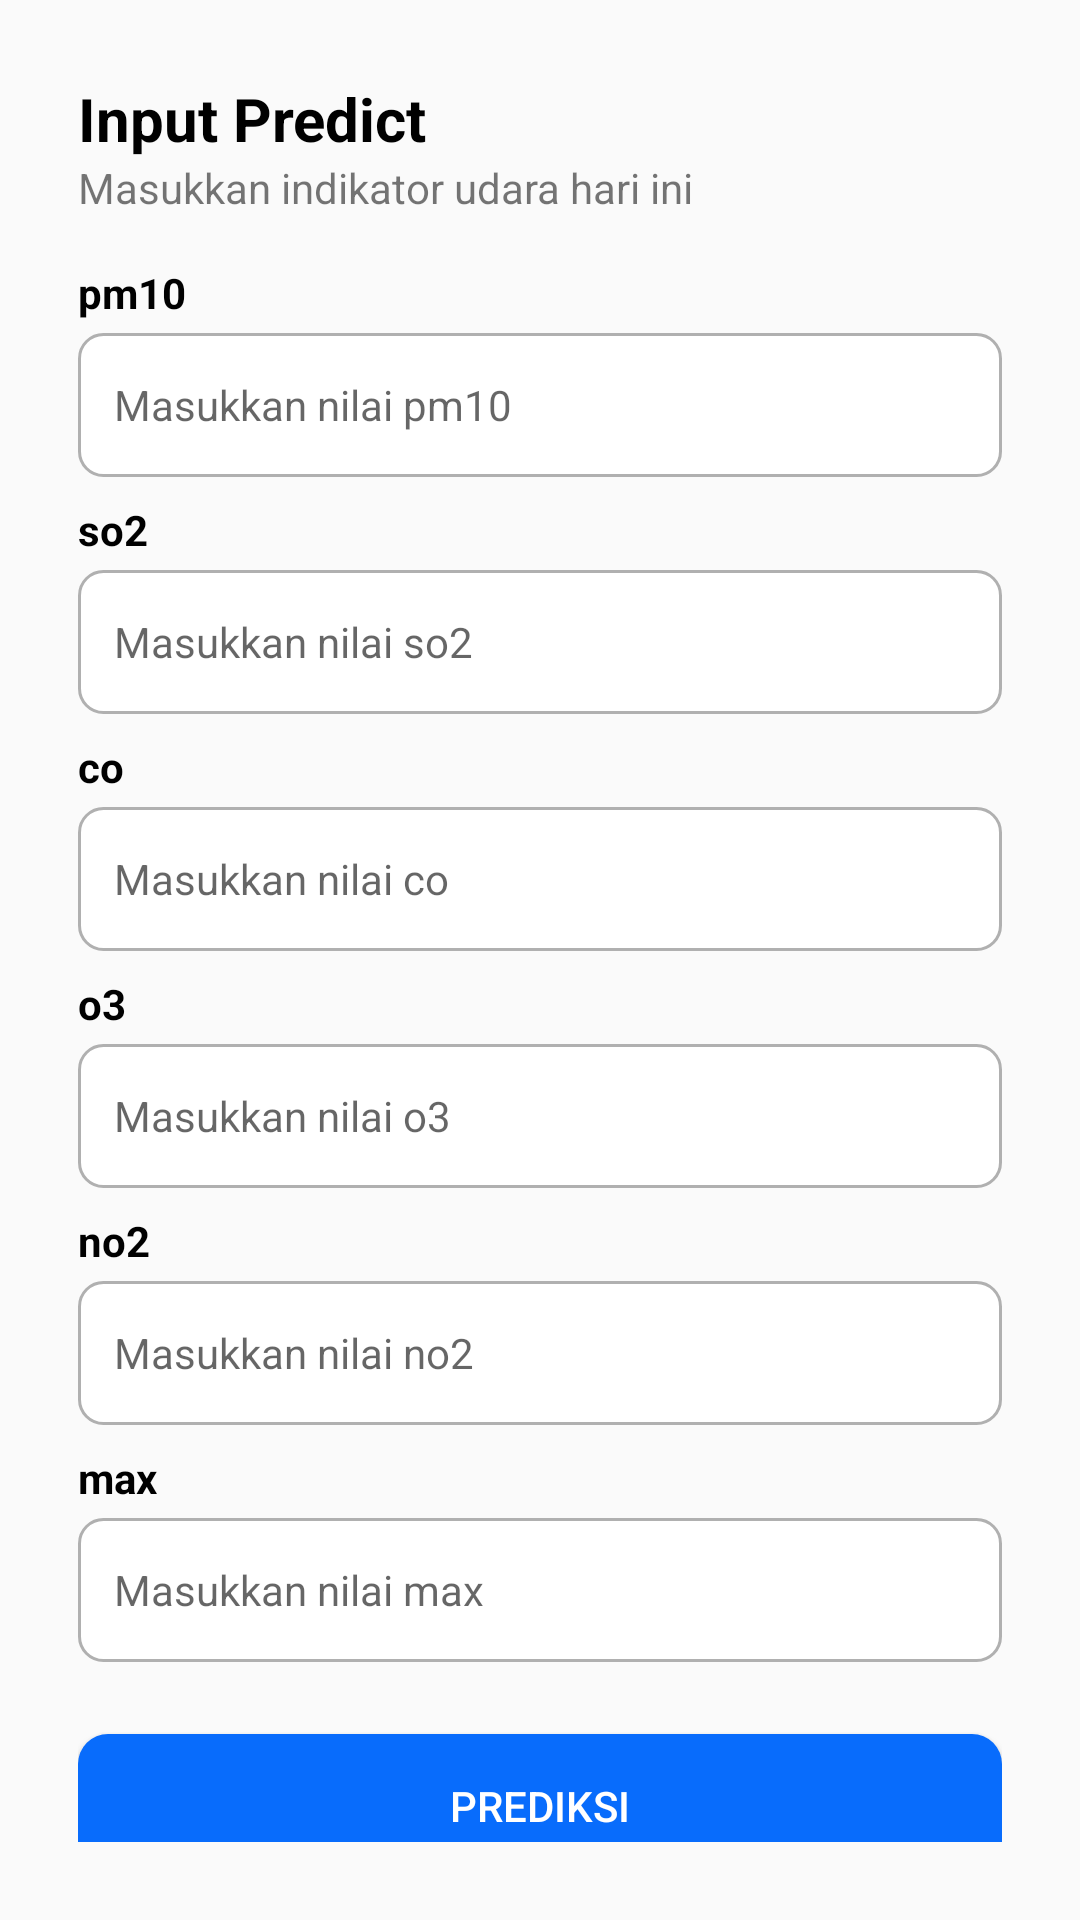

Write the Android layout XML for this screen, with the resource values it uses.
<!-- AndroidManifest.xml: application theme Theme.Udaraku -->
<!-- res/layout/activity_input_predict.xml -->
<?xml version="1.0" encoding="utf-8"?>
<androidx.constraintlayout.widget.ConstraintLayout xmlns:android="http://schemas.android.com/apk/res/android"
    android:layout_width="match_parent"
    android:layout_height="match_parent"
    android:padding="26dp"
    xmlns:app="http://schemas.android.com/apk/res-auto">
    <LinearLayout
        android:id="@+id/header"
        android:layout_width="match_parent"
        android:layout_height="wrap_content"
        app:layout_constraintTop_toTopOf="parent"
        app:layout_constraintLeft_toLeftOf="parent"
        app:layout_constraintRight_toRightOf="parent"
        android:orientation="vertical"
        android:paddingBottom="16dp">
        <TextView
            android:id="@+id/tv_judul"
            android:layout_width="wrap_content"
            android:layout_height="wrap_content"
            android:text="Input Predict"
            android:textSize="20sp"
            android:textStyle="bold"
            android:textColor="@color/black"
            >
        </TextView>
        <TextView
            android:id="@+id/tv_keterangan"
            android:layout_width="wrap_content"
            android:layout_height="wrap_content"
            android:text="Masukkan indikator udara hari ini"
            android:textSize="14sp"
            >
        </TextView>
    </LinearLayout>
    <LinearLayout
        android:layout_width="match_parent"
        android:layout_height="wrap_content"
        app:layout_constraintTop_toBottomOf="@id/header"
        app:layout_constraintLeft_toLeftOf="parent"
        app:layout_constraintRight_toRightOf="parent"
        android:orientation="vertical">
        <TextView
            android:id="@+id/tv_pm10"
            android:layout_width="wrap_content"
            android:layout_height="wrap_content"
            android:text="pm10"
            android:textSize="14sp"
            android:textStyle="bold"
            android:textColor="@color/black"
            android:layout_marginBottom="4dp">
        </TextView><EditText
            android:id="@+id/et_pm10"
            android:layout_width="match_parent"
            android:layout_height="wrap_content"
            android:layout_marginBottom="8dp"
            android:background="@drawable/edittext_border_selector"
            android:hint="Masukkan nilai pm10"
            android:minHeight="48dp"
            android:padding="12dp"
            android:textSize="14sp" />
        <TextView
            android:id="@+id/tv_so2"
            android:layout_width="wrap_content"
            android:layout_height="wrap_content"
            android:text="so2"
            android:textSize="14sp"
            android:textStyle="bold"
            android:textColor="@color/black"
            android:layout_marginBottom="4dp">
        </TextView><EditText
            android:id="@+id/et_so2"
            android:layout_width="match_parent"
            android:layout_height="wrap_content"
            android:layout_marginBottom="8dp"
            android:background="@drawable/edittext_border_selector"
            android:hint="Masukkan nilai so2"
            android:minHeight="48dp"
            android:padding="12dp"
            android:textSize="14sp" />
        <TextView
            android:id="@+id/tv_co"
            android:layout_width="wrap_content"
            android:layout_height="wrap_content"
            android:text="co"
            android:textSize="14sp"
            android:textStyle="bold"
            android:textColor="@color/black"
            android:layout_marginBottom="4dp">
        </TextView><EditText
            android:id="@+id/et_co"
            android:layout_width="match_parent"
            android:layout_height="wrap_content"
            android:layout_marginBottom="8dp"
            android:background="@drawable/edittext_border_selector"
            android:hint="Masukkan nilai co"
            android:minHeight="48dp"
            android:padding="12dp"
            android:textSize="14sp" />
        <TextView
            android:id="@+id/tv_o3"
            android:layout_width="wrap_content"
            android:layout_height="wrap_content"
            android:text="o3"
            android:textSize="14sp"
            android:textStyle="bold"
            android:textColor="@color/black"
            android:layout_marginBottom="4dp">
        </TextView><EditText
            android:id="@+id/et_o3"
            android:layout_width="match_parent"
            android:layout_height="wrap_content"
            android:layout_marginBottom="8dp"
            android:background="@drawable/edittext_border_selector"
            android:hint="Masukkan nilai o3"
            android:minHeight="48dp"
            android:padding="12dp"
            android:textSize="14sp" />
        <TextView
            android:id="@+id/tv_no2"
            android:layout_width="wrap_content"
            android:layout_height="wrap_content"
            android:text="no2"
            android:textSize="14sp"
            android:textStyle="bold"
            android:textColor="@color/black"
            android:layout_marginBottom="4dp">
        </TextView><EditText
            android:id="@+id/et_no2"
            android:layout_width="match_parent"
            android:layout_height="wrap_content"
            android:layout_marginBottom="8dp"
            android:background="@drawable/edittext_border_selector"
            android:hint="Masukkan nilai no2"
            android:minHeight="48dp"
            android:padding="12dp"
            android:textSize="14sp" />
        <TextView
            android:id="@+id/tv_max"
            android:layout_width="wrap_content"
            android:layout_height="wrap_content"
            android:text="max"
            android:textSize="14sp"
            android:textStyle="bold"
            android:textColor="@color/black"
            android:layout_marginBottom="4dp">
        </TextView><EditText
            android:id="@+id/et_max"
            android:layout_width="match_parent"
            android:layout_height="wrap_content"
            android:layout_marginBottom="8dp"
            android:background="@drawable/edittext_border_selector"
            android:hint="Masukkan nilai max"
            android:minHeight="48dp"
            android:padding="12dp"
            android:textSize="14sp" />
        <Button
            android:id="@+id/btn_prediksi"
            android:layout_width="match_parent"
            android:layout_height="wrap_content"
            android:text="Prediksi"
            android:textColor="@android:color/white"
            android:background="@drawable/button_background"
            android:layout_marginTop="16dp"
            android:textSize="14sp"
            />
    </LinearLayout>s

</androidx.constraintlayout.widget.ConstraintLayout>
<!-- resources referenced by this layout -->
<resources>
  <color name="black">#FF000000</color>
  <!-- drawable button_background (drawable) -->
  <?xml version="1.0" encoding="utf-8"?>
  <shape xmlns:android="http://schemas.android.com/apk/res/android">
      <solid android:color="@color/blue" /> 
      <corners android:radius="10dp" /> 
  </shape>
  <!-- drawable edittext_border_selector (drawable) -->
  <?xml version="1.0" encoding="utf-8"?>
  <selector xmlns:android="http://schemas.android.com/apk/res/android">
      
      <item android:drawable="@drawable/normal_border" android:state_focused="false" android:state_pressed="false" />
  
      
      <item android:drawable="@drawable/focused_border" android:state_focused="true" />
      <item android:drawable="@drawable/focused_border" android:state_pressed="true" />
  </selector>
  <style name="Theme.Udaraku" parent="Theme.AppCompat.Light.NoActionBar">
          <item name="colorPrimary">@color/blue</item>
      </style>
  <color name="blue">#086cfc</color>
  <!-- drawable normal_border (drawable) -->
  <?xml version="1.0" encoding="utf-8"?>
  <shape xmlns:android="http://schemas.android.com/apk/res/android">
      <solid android:color="@android:color/white"/>
      <stroke
          android:width="1dp"
          android:color="#B0B0B0"/> 
      <corners android:radius="8dp"/>
  </shape>
  <!-- drawable focused_border (drawable) -->
  <?xml version="1.0" encoding="utf-8"?>
  <shape xmlns:android="http://schemas.android.com/apk/res/android">
      <solid android:color="@android:color/white"/>
      <stroke
          android:width="2dp"
          android:color="#2196F3"/> 
      <corners android:radius="8dp"/>
  </shape>
</resources>
